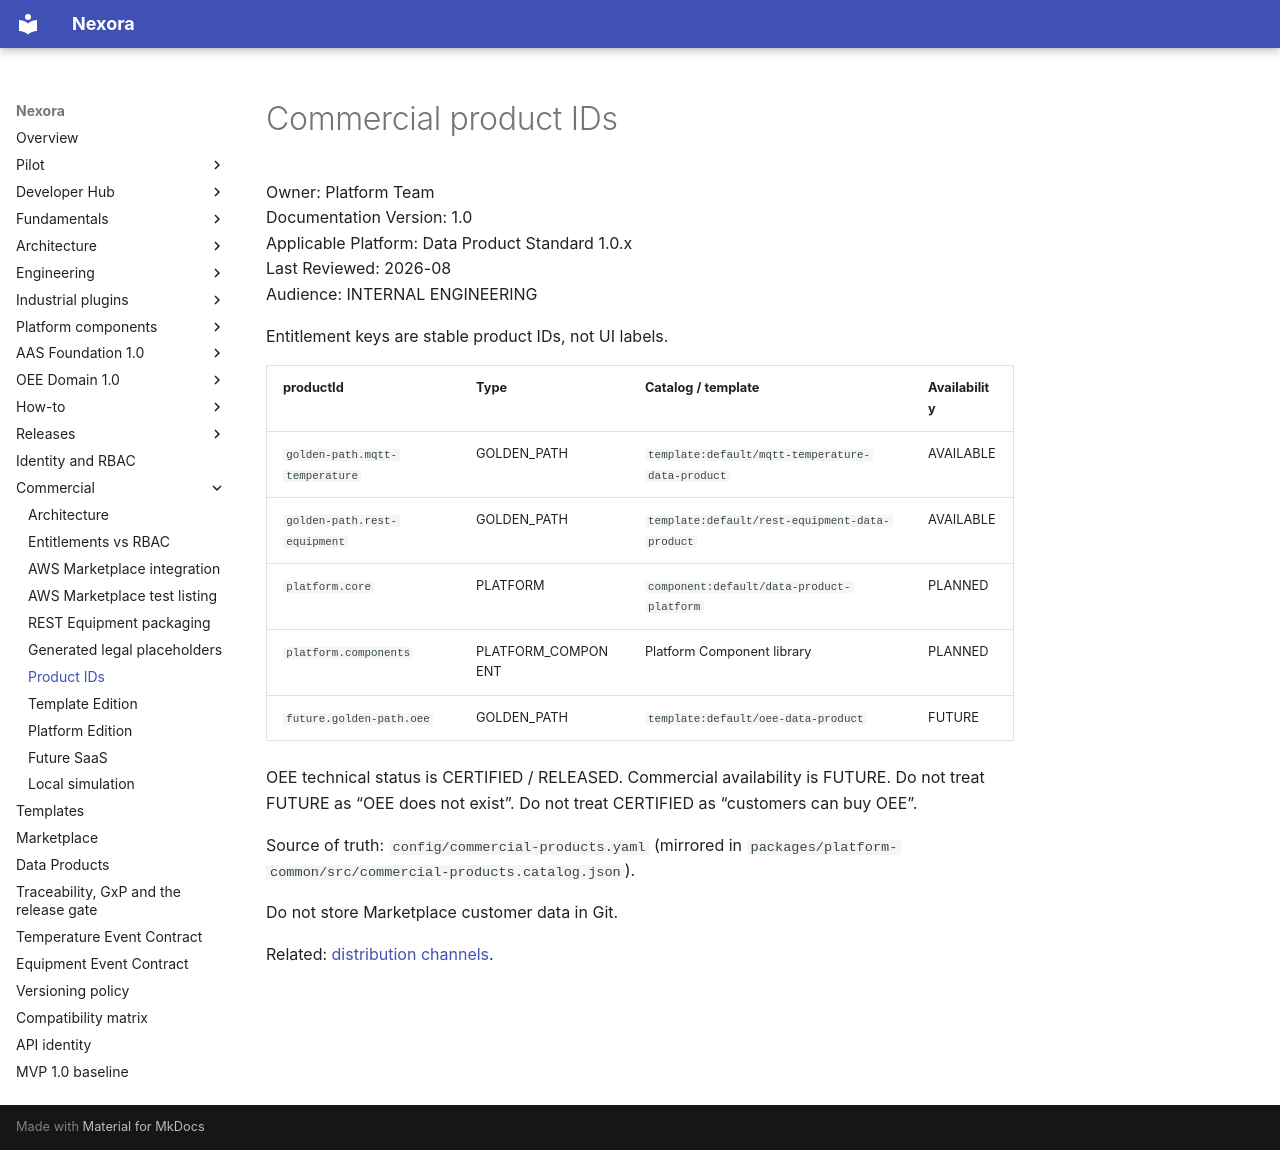

repository: pharma-data-factory/data-product-platform · page: commercial-product-ids/index.html · generator: mkdocs

# Commercial product IDs

Owner: Platform Team  
Documentation Version: 1.0  
Applicable Platform: Data Product Standard 1.0.x  
Last Reviewed: 2026-08  
Audience: INTERNAL ENGINEERING

Entitlement keys are stable product IDs, not UI labels.

| productId | Type | Catalog / template | Availability |
| --- | --- | --- | --- |
| `golden-path.mqtt-temperature` | GOLDEN_PATH | `template:default/mqtt-temperature-data-product` | AVAILABLE |
| `golden-path.rest-equipment` | GOLDEN_PATH | `template:default/rest-equipment-data-product` | AVAILABLE |
| `platform.core` | PLATFORM | `component:default/data-product-platform` | PLANNED |
| `platform.components` | PLATFORM_COMPONENT | Platform Component library | PLANNED |
| `future.golden-path.oee` | GOLDEN_PATH | `template:default/oee-data-product` | FUTURE |

OEE technical status is CERTIFIED / RELEASED. Commercial availability is
FUTURE. Do not treat FUTURE as “OEE does not exist”. Do not treat
CERTIFIED as “customers can buy OEE”.

Source of truth: `config/commercial-products.yaml` (mirrored in
`packages/platform-common/src/commercial-products.catalog.json`).

Do not store Marketplace customer data in Git.

Related: [distribution channels](engineering/distribution-channels.md).
